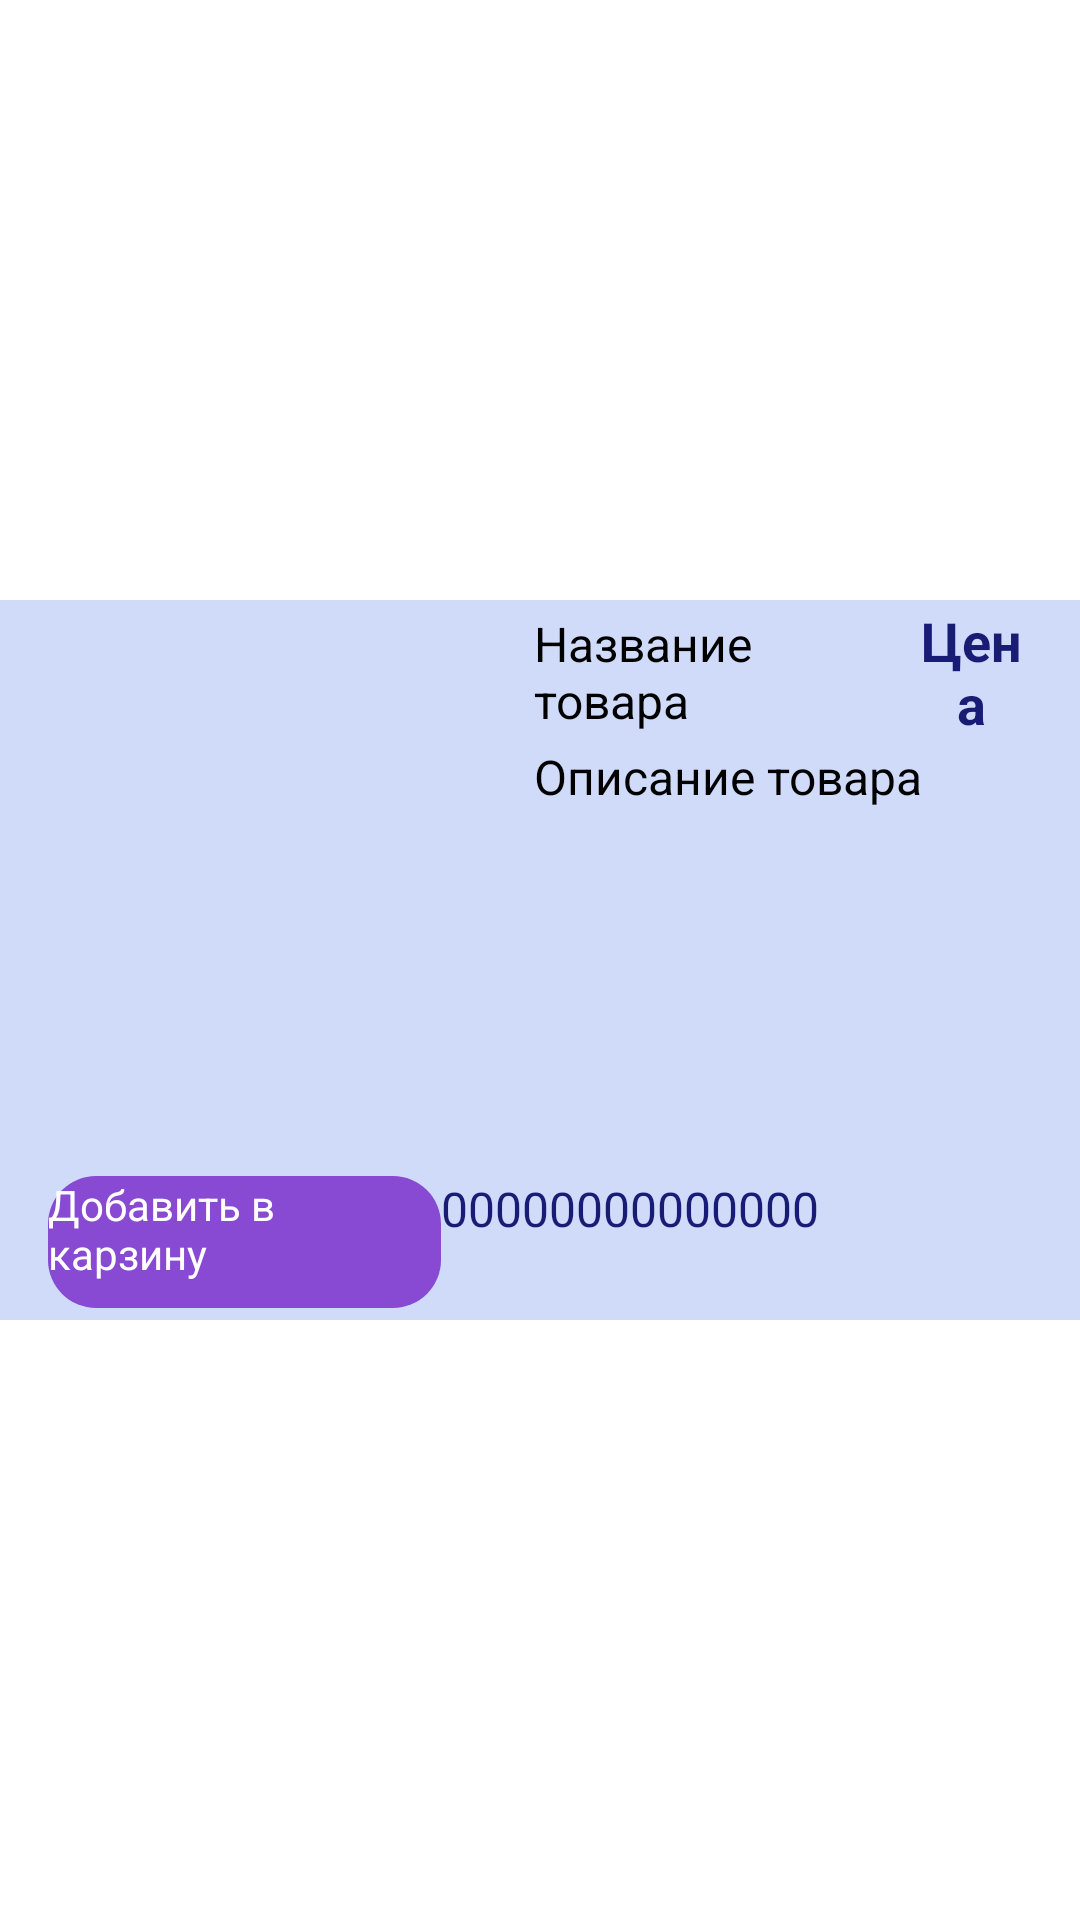

The Android layout XML behind this screen, and the referenced resources:
<!-- AndroidManifest.xml: application theme Theme.MyApplication -->
<!-- res/layout/item.xml -->
<?xml version="1.0" encoding="utf-8"?>
<androidx.constraintlayout.widget.ConstraintLayout xmlns:android="http://schemas.android.com/apk/res/android"
    xmlns:app="http://schemas.android.com/apk/res-auto"
    xmlns:tools="http://schemas.android.com/tools"
    android:id="@+id/margin"
    android:layout_width="match_parent"
    android:layout_height="wrap_content">

    <LinearLayout
        android:layout_width="match_parent"
        android:layout_height="240dp"
        android:layout_marginTop="4dp"
        android:layout_marginBottom="4dp"
        android:background="@color/blue_backround"
        android:orientation="vertical"
        app:layout_constraintBottom_toBottomOf="parent"
        app:layout_constraintTop_toTopOf="parent">

        <LinearLayout
            android:layout_width="match_parent"
            android:layout_height="0dp"
            android:layout_marginStart="16dp"
            android:layout_marginEnd="16dp"
            android:layout_weight="4"
            android:orientation="horizontal">

            <ImageView
                android:id="@+id/item_image"
                android:layout_width="312dp"
                android:layout_height="match_parent"
                android:clickable="true"
                android:layout_weight="1"
                android:background="@android:color/transparent"
                android:focusable="true"
                app:srcCompat="@drawable/photo_produkt" />

            <LinearLayout
                android:layout_width="match_parent"
                android:layout_height="match_parent"
                android:layout_weight="1"
                android:orientation="vertical">

                <LinearLayout
                    android:layout_width="match_parent"
                    android:layout_height="48dp"
                    android:orientation="horizontal">

                    <TextView
                        android:id="@+id/item_name"
                        android:layout_width="wrap_content"
                        android:layout_height="match_parent"
                        android:layout_weight="1"
                        android:gravity="center|start"
                        android:paddingLeft="6dp"
                        android:text="Название товара"
                        android:textColor="@color/black"
                        android:textSize="16sp" />

                    <TextView
                        android:id="@+id/item_price"
                        android:layout_width="wrap_content"
                        android:layout_height="match_parent"
                        android:layout_weight="1"
                        android:gravity="center"

                        android:text="Цена"
                        android:textColor="@color/register"
                        android:textSize="18sp"
                        android:textStyle="bold" />
                </LinearLayout>

                <TextView
                    android:id="@+id/item_description"
                    android:layout_width="match_parent"
                    android:layout_height="match_parent"
                    android:paddingLeft="6dp"
                    android:text="Описание товара"
                    android:textColor="@color/black"
                    android:textSize="16sp" />

            </LinearLayout>
        </LinearLayout>

        <LinearLayout
            android:layout_width="match_parent"
            android:layout_height="0dp"
            android:layout_marginStart="16dp"
            android:layout_marginEnd="16dp"
            android:layout_weight="1"
            android:orientation="horizontal">

            <Button
                android:id="@+id/button_add_item_to_cart"
                android:layout_width="0dp"
                android:layout_height="match_parent"
                android:layout_marginBottom="4dp"
                android:layout_weight="1"
                android:background="@drawable/roundstyle"
                android:text="Добавить в карзину"
                android:textAllCaps="false"
                android:textColor="@color/white"
                android:textSize="14sp" />

            <Button
                android:id="@+id/button_copy_item_code"
                android:layout_width="0dp"
                android:layout_height="match_parent"
                android:layout_marginBottom="4dp"
                android:layout_weight="1.5"
                android:background="@android:color/transparent"
                android:text="00000000000000"
                android:textColor="@color/register"
                android:textSize="16sp" />
        </LinearLayout>
    </LinearLayout>

</androidx.constraintlayout.widget.ConstraintLayout>
<!-- resources referenced by this layout -->
<resources>
  <color name="black">#FF000000</color>
  <color name="blue_backround">#D0DBFA</color>
  <color name="register">#191c75</color>
  <color name="white">#FFFFFFFF</color>
  <!-- drawable photo_produkt: png bitmap (drawable, 113494 bytes) -->
  <!-- drawable roundstyle (drawable) -->
  <?xml version="1.0" encoding="utf-8"?>
  <shape xmlns:android="http://schemas.android.com/apk/res/android">
      <solid android:color="#894AD3" /> 
      <corners android:radius="16dp" /> 
  
  </shape>
</resources>
